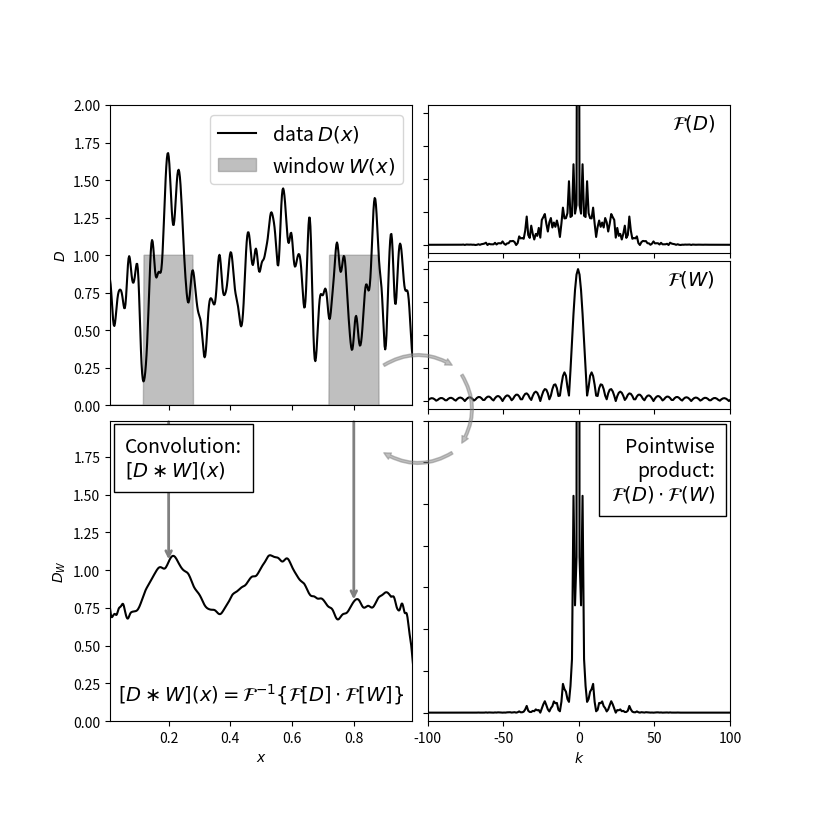

Generate this figure with matplotlib:
"""
Plot a Diagram explaining a Convolution
---------------------------------------
"""
# [redacted]
# License: BSD
#   The figure produced by this code is published in the textbook
#   "Statistics, Data Mining, and Machine Learning in Astronomy" (2013)
#   For more information, see http://astroML.github.com
import numpy as np
from matplotlib import pyplot as plt

from scipy.signal import fftconvolve

#------------------------------------------------------------
# Generate random x, y with a given covariance length
np.random.seed(1)
x = np.linspace(0, 1, 500)
h = 0.01
C = np.exp(-0.5 * (x - x[:, None]) ** 2 / h ** 2)
y = 0.8 + 0.3 * np.random.multivariate_normal(np.zeros(len(x)), C)

#------------------------------------------------------------
# Define a normalized top-hat window function
w = np.zeros_like(x)
w[(x > 0.12) & (x < 0.28)] = 1

#------------------------------------------------------------
# Perform the convolution
y_norm = np.convolve(np.ones_like(y), w, mode='full')
valid_indices = (y_norm != 0)
y_norm = y_norm[valid_indices]

y_w = np.convolve(y, w, mode='full')[valid_indices] / y_norm

# trick: convolve with x-coordinate to find the center of the window at
#        each point.
x_w = np.convolve(x, w, mode='full')[valid_indices] / y_norm

#------------------------------------------------------------
# Compute the Fourier transforms of the signal and window
y_fft = np.fft.fft(y)
w_fft = np.fft.fft(w)

yw_fft = y_fft * w_fft
yw_final = np.fft.ifft(yw_fft)

#------------------------------------------------------------
# Set up the plots
fig = plt.figure(figsize=(8, 8))
fig.subplots_adjust(hspace=0.05, wspace=0.05)

#----------------------------------------
# plot the data and window function
ax = fig.add_subplot(221)
ax.plot(x, y, '-k', label=r'data $D(x)$')
ax.fill(x, w, color='gray', alpha=0.5,
        label=r'window $W(x)$')
ax.fill(x, w[::-1], color='gray', alpha=0.5)

ax.legend(prop=dict(size=14))
ax.xaxis.set_major_formatter(plt.NullFormatter())

ax.set_ylabel('$D$')

ax.set_xlim(0.01, 0.99)
ax.set_ylim(0, 2.0)

#----------------------------------------
# plot the convolution
ax = fig.add_subplot(223)
ax.plot(x_w, y_w, '-k')

ax.text(0.05, 0.95, "Convolution:\n" + r"$[D \ast W](x)$",
        ha='left', va='top', transform=ax.transAxes, size=14,
        bbox=dict(fc='w', ec='k', pad=8), zorder=2)

ax.text(0.5, 0.05,
        (r'$[D \ast W](x)$' +
         r'$= \mathcal{F}^{-1}\{\mathcal{F}[D] \cdot \mathcal{F}[W]\}$'),
        ha='center', va='bottom', transform=ax.transAxes, size=14)

for x_loc in (0.2, 0.8):
    y_loc = y_w[x_w <= x_loc][-1]
    ax.annotate('', (x_loc, y_loc), (x_loc, 2.0), zorder=1,
                arrowprops=dict(arrowstyle='->', color='gray', lw=2))

ax.set_xlabel('$x$')
ax.set_ylabel('$D_W$')

ax.set_xlim(0.01, 0.99)
ax.set_ylim(0, 1.99)

#----------------------------------------
# plot the Fourier transforms
N = len(x)
k = - 0.5 * N + np.arange(N) * 1. / N / (x[1] - x[0])

ax = fig.add_subplot(422)
ax.plot(k, abs(np.fft.fftshift(y_fft)), '-k')

ax.text(0.95, 0.95, r'$\mathcal{F}(D)$',
        ha='right', va='top', transform=ax.transAxes, size=14)

ax.set_xlim(-100, 100)
ax.set_ylim(-5, 85)

ax.xaxis.set_major_formatter(plt.NullFormatter())
ax.yaxis.set_major_formatter(plt.NullFormatter())

ax = fig.add_subplot(424)
ax.plot(k, abs(np.fft.fftshift(w_fft)), '-k')

ax.text(0.95, 0.95,  r'$\mathcal{F}(W)$', ha='right', va='top',
        transform=ax.transAxes, size=14)

ax.set_xlim(-100, 100)
ax.set_ylim(-5, 85)

ax.xaxis.set_major_formatter(plt.NullFormatter())
ax.yaxis.set_major_formatter(plt.NullFormatter())

#----------------------------------------
# plot the product of Fourier transforms
ax = fig.add_subplot(224)
ax.plot(k, abs(np.fft.fftshift(yw_fft)), '-k')

ax.text(0.95, 0.95, ('Pointwise\nproduct:\n' +
                     r'$\mathcal{F}(D) \cdot \mathcal{F}(W)$'),
        ha='right', va='top', transform=ax.transAxes, size=14,
        bbox=dict(fc='w', ec='k', pad=8), zorder=2)

ax.set_xlim(-100, 100)
ax.set_ylim(-100, 3500)

ax.set_xlabel('$k$')

ax.yaxis.set_major_formatter(plt.NullFormatter())

#------------------------------------------------------------
# Plot flow arrows
ax = fig.add_axes([0, 0, 1, 1], xticks=[], yticks=[], frameon=False)

arrowprops = dict(arrowstyle="simple",
                  color="gray", alpha=0.5,
                  shrinkA=5, shrinkB=5,
                  patchA=None,
                  patchB=None,
                  connectionstyle="arc3,rad=-0.35")

ax.annotate('', [0.56, 0.55], [0.46, 0.55],
            arrowprops=arrowprops,
            transform=ax.transAxes)
ax.annotate('', [0.56, 0.45], [0.56, 0.55],
            arrowprops=arrowprops,
            transform=ax.transAxes)
ax.annotate('', [0.46, 0.45], [0.56, 0.45],
            arrowprops=arrowprops,
            transform=ax.transAxes)

plt.show()
